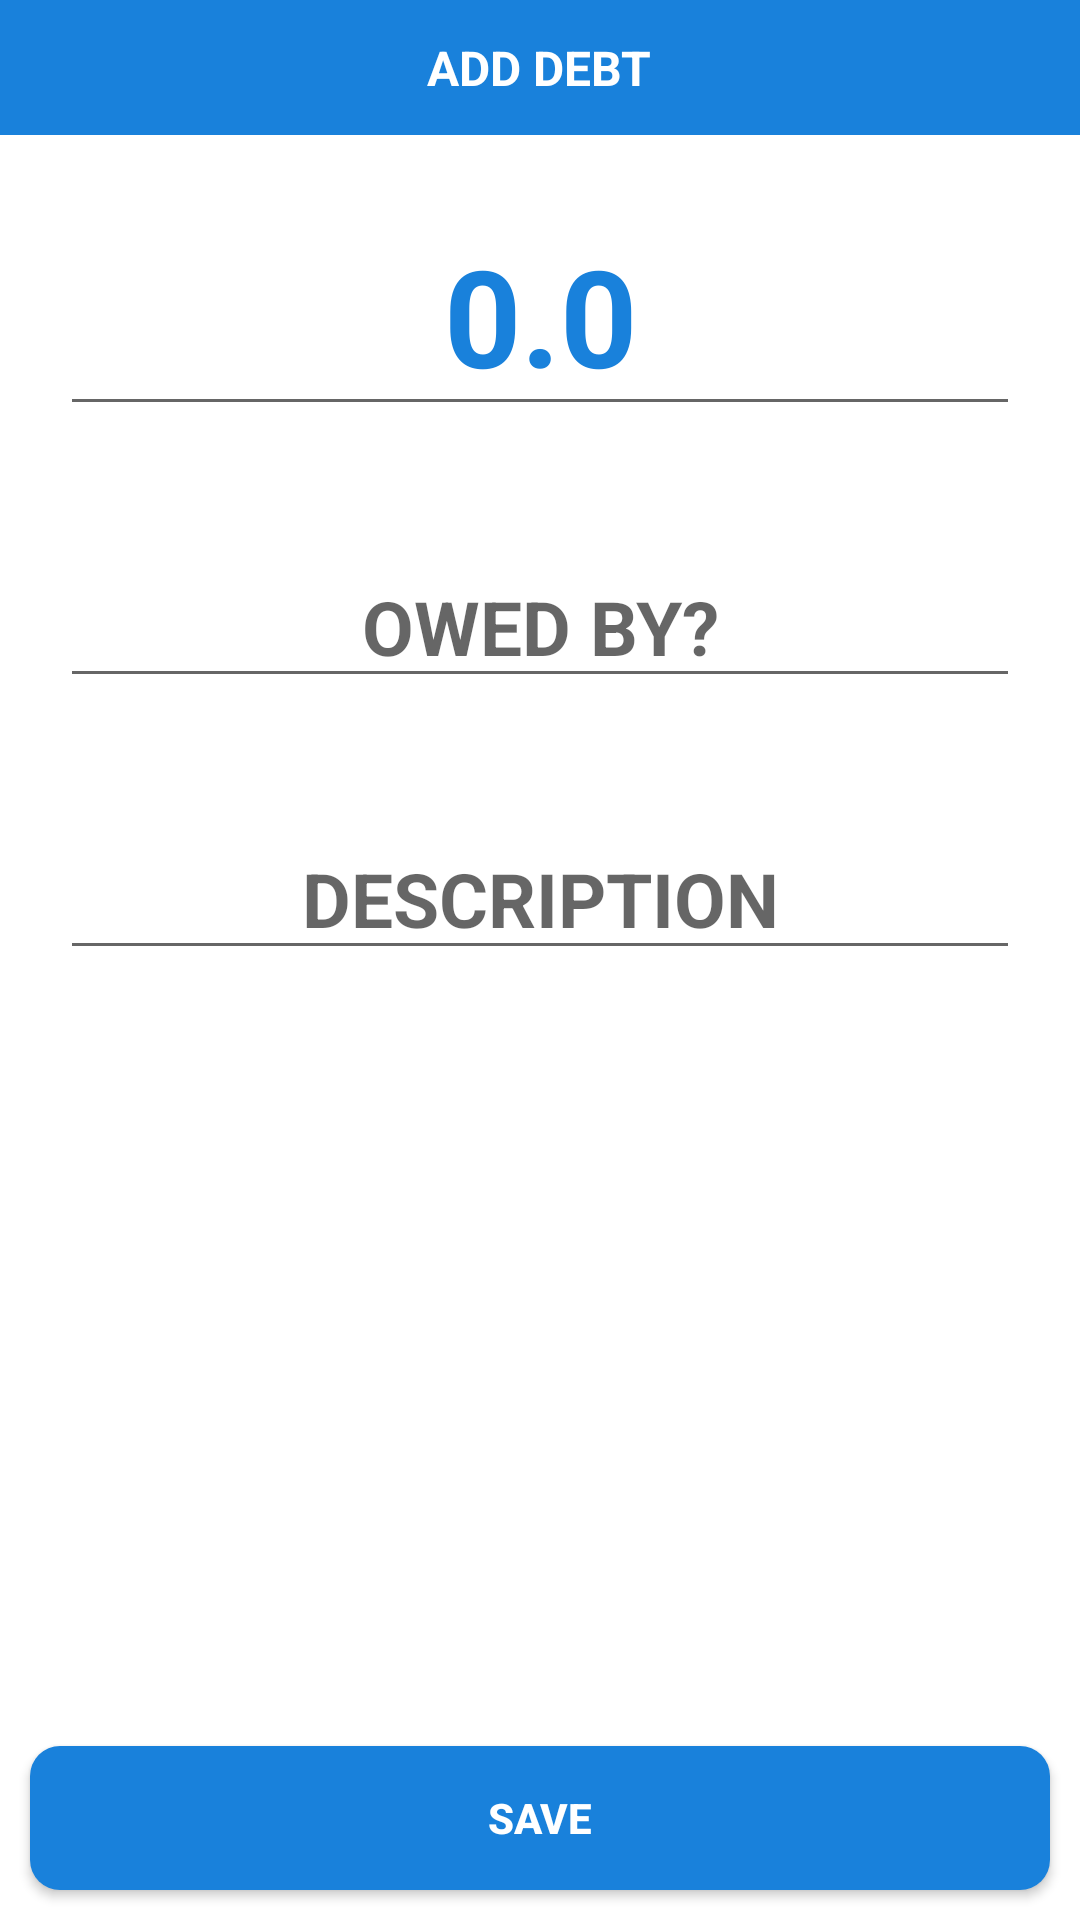

Layout XML and referenced resources for this Android screen:
<!-- AndroidManifest.xml: application theme AppTheme.NoActionBar -->
<!-- res/layout/activity_add_debt.xml -->
<?xml version="1.0" encoding="utf-8"?>
<FrameLayout xmlns:android="http://schemas.android.com/apk/res/android"
    xmlns:app="http://schemas.android.com/apk/res-auto"
    xmlns:tools="http://schemas.android.com/tools"
    android:id="@+id/rootView"
    android:layout_width="match_parent"
    android:layout_height="match_parent"
    android:background="#FFFFFF"
    android:orientation="vertical"
    tools:context=".AddDebt">

    <RelativeLayout
        android:id="@+id/topBar"
        android:layout_width="match_parent"
        android:layout_height="45dp"
        android:background="@color/colorPrimary">

        <Button
            android:id="@+id/backButton"
            android:layout_width="30dp"
            android:layout_height="30dp"
            android:layout_alignParentLeft="true"
            android:layout_centerVertical="true"
            android:layout_marginLeft="7dp"
            android:background="@drawable/ic_arrow_back_black_24dp" />

        <TextView
            android:id="@+id/textView"
            android:layout_width="wrap_content"
            android:layout_height="wrap_content"
            android:layout_centerInParent="true"
            android:text="ADD DEBT"
            android:textColor="#FFFFFF"
            android:textSize="16sp"
            android:textStyle="bold" />
    </RelativeLayout>

    <RelativeLayout
        android:id="@+id/mainLayout"
        android:layout_width="match_parent"
        android:layout_height="match_parent"
        android:layout_marginTop="45dp">

        <LinearLayout
            android:layout_width="match_parent"
            android:layout_height="match_parent"
            android:orientation="vertical">

            <EditText
                android:id="@+id/inputAmount"
                android:layout_width="match_parent"
                android:layout_height="wrap_content"
                android:layout_margin="20dp"
                android:hint="amount"
                android:gravity="center"
                android:text="0.0"
                android:textColor="@color/colorPrimary"
                android:textSize="45sp"
                android:textStyle="bold" />

            <EditText
                android:id="@+id/inputTitle"
                android:layout_width="match_parent"
                android:layout_height="wrap_content"
                android:layout_margin="20dp"
                android:hint="OWED BY?"
                android:gravity="center"
                android:textColor="#000000"
                android:textSize="25sp"
                android:textStyle="bold" />
            <EditText
                android:id="@+id/inputDescription"
                android:layout_width="match_parent"
                android:layout_height="wrap_content"
                android:layout_margin="20dp"
                android:hint="DESCRIPTION"
                android:gravity="center"
                android:textColor="#000000"
                android:textSize="25sp"
                android:textStyle="bold" />


        </LinearLayout>
        <Button
            android:id="@+id/saveButton"
            android:layout_width="match_parent"
            android:layout_height="wrap_content"
            android:layout_alignParentBottom="true"
            android:padding="10dp"
            android:layout_margin="10dp"
            android:background="@drawable/roundbutton"
            android:text="SAVE"
            android:textStyle="bold"
            android:textColor="#FFFFFF"/>

    </RelativeLayout>
</FrameLayout>
<!-- resources referenced by this layout -->
<resources>
  <color name="colorPrimary">#1981DB</color>
  <!-- drawable roundbutton (drawable) -->
  <?xml version="1.0" encoding="utf-8"?>
  <ripple xmlns:android="http://schemas.android.com/apk/res/android"
      android:color="#054AC2">
      <item>
          <shape android:shape="rectangle">
              <corners android:radius="10dp"/>
              <solid android:color="#1981DB"/>
          </shape>
      </item>
  </ripple>
  <style name="AppTheme.NoActionBar">
          <item name="windowActionBar">false</item>
          <item name="windowNoTitle">true</item>
      </style>
</resources>
